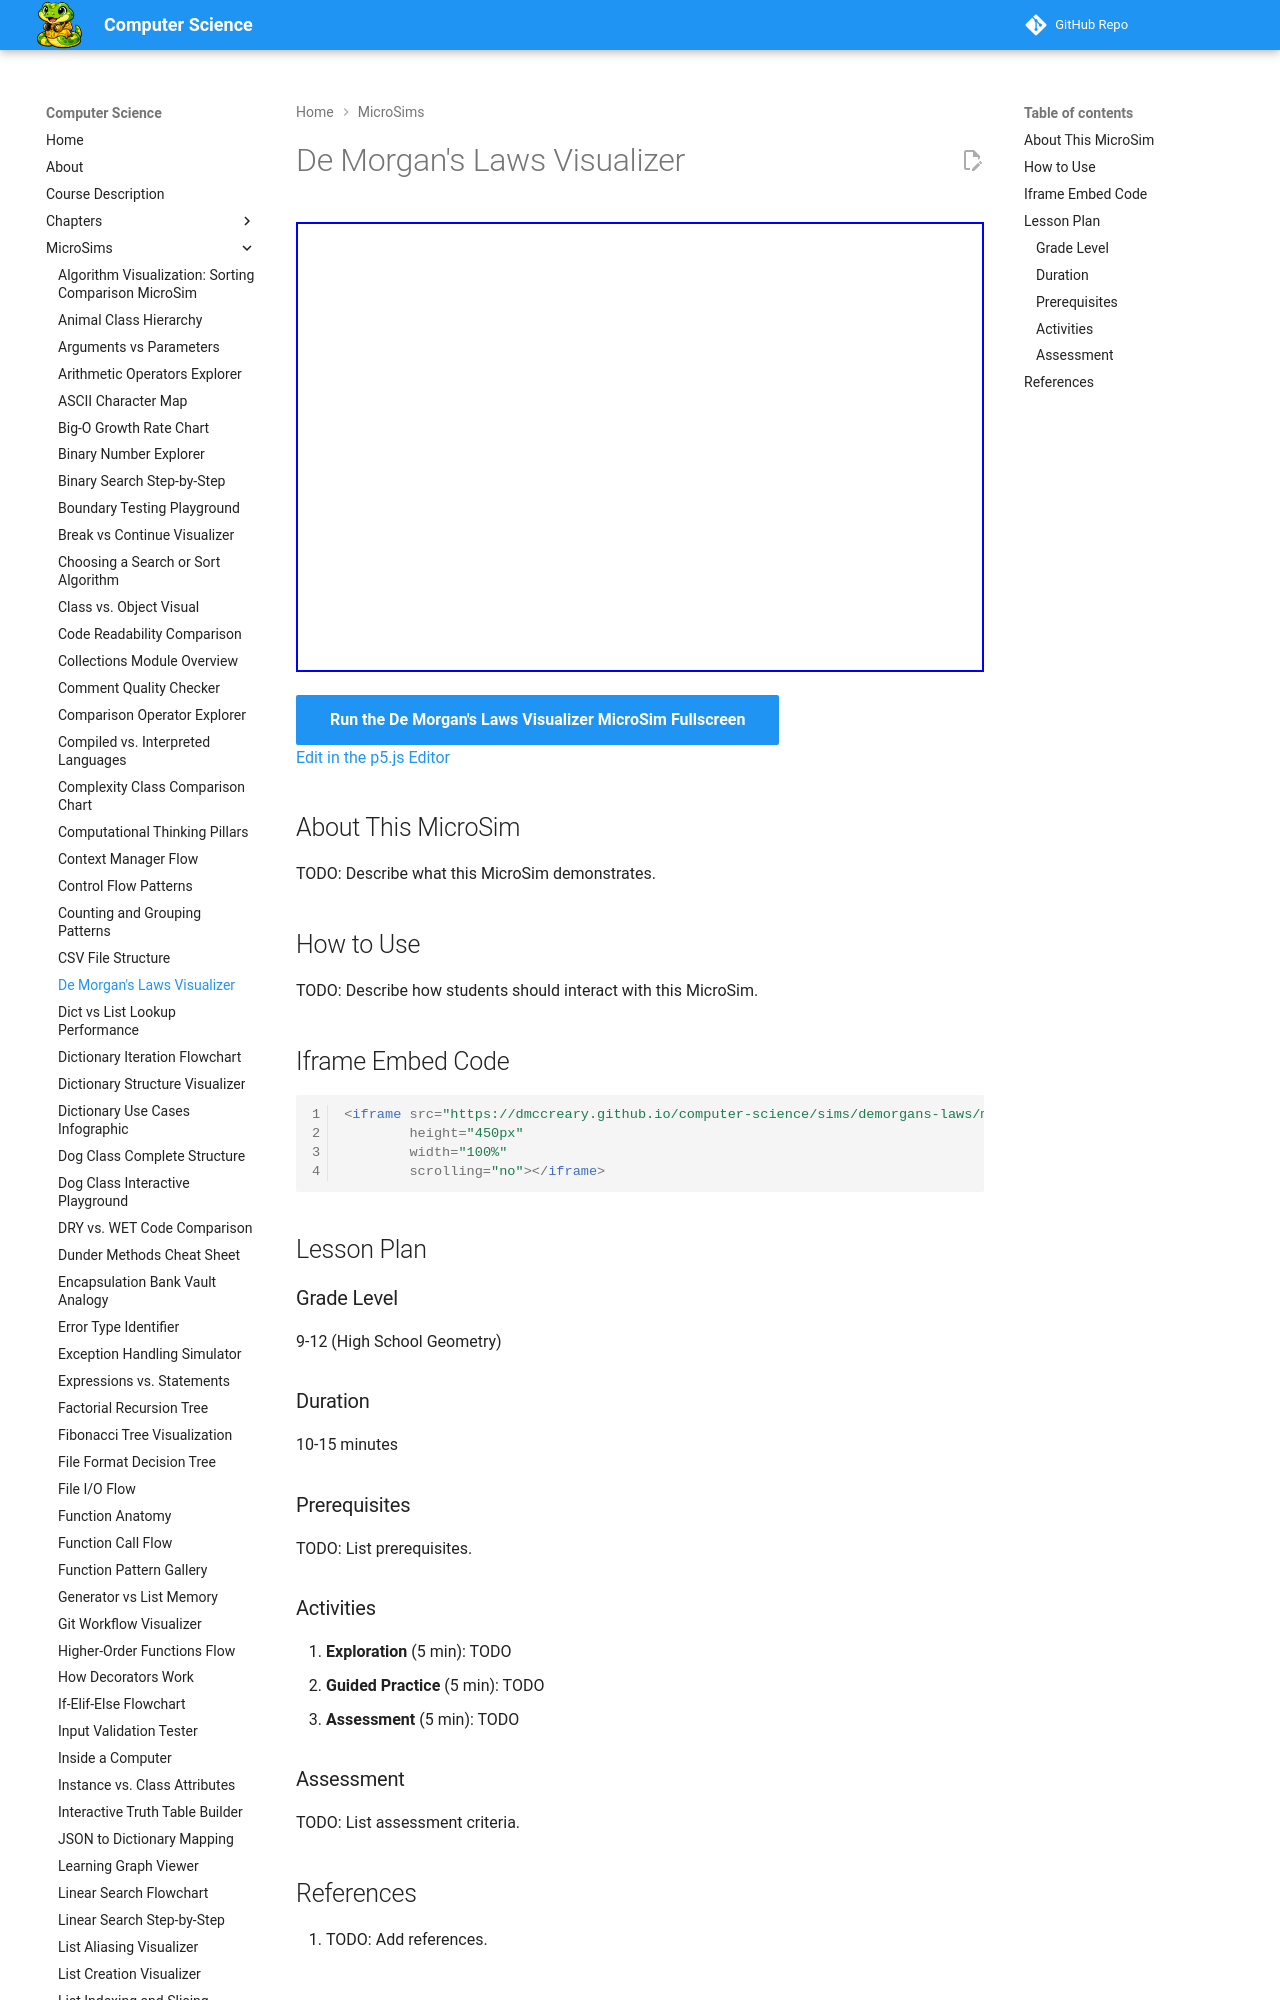

repository: dmccreary/computer-science · page: sims/demorgans-laws/index.html · generator: mkdocs

---
title: De Morgan's Laws Visualizer
description: Interactive p5.js MicroSim for de morgan's laws visualizer.
image: /sims/demorgans-laws/demorgans-laws.png
og:image: /sims/demorgans-laws/demorgans-laws.png
twitter:image: /sims/demorgans-laws/demorgans-laws.png
social:
   cards: false
quality_score: 0
---

# De Morgan's Laws Visualizer

<iframe src="main.html" height="450px" width="100%" scrolling="no"></iframe>

[Run the De Morgan's Laws Visualizer MicroSim Fullscreen](./main.html){ .md-button .md-button--primary }
<br/>
[Edit in the p5.js Editor](https://editor.p5js.org/)
